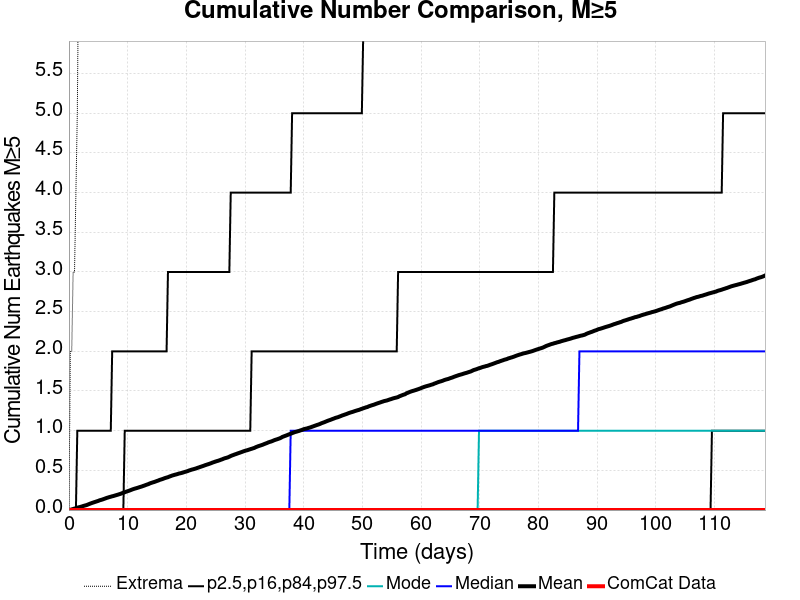

Data behind this chart, as committed beside it:
Time (days), ComCat Data, Simulation Mean, Simulation Median, Simulation Mode, Simulation Minimum, Simulation Maximum, 2.5 %-ile, 16 %-ile, 84 %-ile, 97.5 %-ile
0.0, 0.0, 0.0, 0.0, 0.0, 0.0, 0.0, 0.0, 0.0, 0.0, 0.0
0.2377, 0.0, 0.0034, 0.0, 0.0, 0.0, 2.0, 0.0, 0.0, 0.0, 0.0
0.4754, 0.0, 0.008, 0.0, 0.0, 0.0, 2.0, 0.0, 0.0, 0.0, 0.0
0.7132, 0.0, 0.0135, 0.0, 0.0, 0.0, 3.0, 0.0, 0.0, 0.0, 0.0
0.9509, 0.0, 0.0187, 0.0, 0.0, 0.0, 3.0, 0.0, 0.0, 0.0, 0.0
1.189, 0.0, 0.0233, 0.0, 0.0, 0.0, 4.0, 0.0, 0.0, 0.0, 0.0
1.426, 0.0, 0.03, 0.0, 0.0, 0.0, 5.0, 0.0, 0.0, 0.0, 1.0
1.664, 0.0, 0.0344, 0.0, 0.0, 0.0, 7.0, 0.0, 0.0, 0.0, 1.0
1.902, 0.0, 0.0387, 0.0, 0.0, 0.0, 7.0, 0.0, 0.0, 0.0, 1.0
2.14, 0.0, 0.0438, 0.0, 0.0, 0.0, 9.0, 0.0, 0.0, 0.0, 1.0
2.377, 0.0, 0.0497, 0.0, 0.0, 0.0, 9.0, 0.0, 0.0, 0.0, 1.0
2.615, 0.0, 0.0551, 0.0, 0.0, 0.0, 9.0, 0.0, 0.0, 0.0, 1.0
2.853, 0.0, 0.0595, 0.0, 0.0, 0.0, 9.0, 0.0, 0.0, 0.0, 1.0
3.09, 0.0, 0.0652, 0.0, 0.0, 0.0, 10.0, 0.0, 0.0, 0.0, 1.0
3.328, 0.0, 0.0724, 0.0, 0.0, 0.0, 10.0, 0.0, 0.0, 0.0, 1.0
3.566, 0.0, 0.0797, 0.0, 0.0, 0.0, 10.0, 0.0, 0.0, 0.0, 1.0
3.804, 0.0, 0.086, 0.0, 0.0, 0.0, 11.0, 0.0, 0.0, 0.0, 1.0
4.041, 0.0, 0.0924, 0.0, 0.0, 0.0, 11.0, 0.0, 0.0, 0.0, 1.0
4.279, 0.0, 0.0984, 0.0, 0.0, 0.0, 13.0, 0.0, 0.0, 0.0, 1.0
4.517, 0.0, 0.1038, 0.0, 0.0, 0.0, 13.0, 0.0, 0.0, 0.0, 1.0
4.754, 0.0, 0.1102, 0.0, 0.0, 0.0, 13.0, 0.0, 0.0, 0.0, 1.0
4.992, 0.0, 0.1153, 0.0, 0.0, 0.0, 13.0, 0.0, 0.0, 0.0, 1.0
5.23, 0.0, 0.1232, 0.0, 0.0, 0.0, 13.0, 0.0, 0.0, 0.0, 1.0
5.468, 0.0, 0.1278, 0.0, 0.0, 0.0, 14.0, 0.0, 0.0, 0.0, 1.0
5.705, 0.0, 0.1332, 0.0, 0.0, 0.0, 14.0, 0.0, 0.0, 0.0, 1.0
5.943, 0.0, 0.1396, 0.0, 0.0, 0.0, 14.0, 0.0, 0.0, 0.0, 1.0
6.181, 0.0, 0.1459, 0.0, 0.0, 0.0, 23.0, 0.0, 0.0, 0.0, 1.0
6.419, 0.0, 0.1524, 0.0, 0.0, 0.0, 23.0, 0.0, 0.0, 0.0, 1.0
6.656, 0.0, 0.158, 0.0, 0.0, 0.0, 24.0, 0.0, 0.0, 0.0, 1.0
6.894, 0.0, 0.1634, 0.0, 0.0, 0.0, 26.0, 0.0, 0.0, 0.0, 1.0
7.132, 0.0, 0.1684, 0.0, 0.0, 0.0, 27.0, 0.0, 0.0, 0.0, 1.0
7.369, 0.0, 0.1734, 0.0, 0.0, 0.0, 29.0, 0.0, 0.0, 0.0, 2.0
7.607, 0.0, 0.1776, 0.0, 0.0, 0.0, 30.0, 0.0, 0.0, 0.0, 2.0
7.845, 0.0, 0.1834, 0.0, 0.0, 0.0, 30.0, 0.0, 0.0, 0.0, 2.0
8.083, 0.0, 0.1883, 0.0, 0.0, 0.0, 31.0, 0.0, 0.0, 0.0, 2.0
8.32, 0.0, 0.1936, 0.0, 0.0, 0.0, 31.0, 0.0, 0.0, 0.0, 2.0
8.558, 0.0, 0.1993, 0.0, 0.0, 0.0, 32.0, 0.0, 0.0, 0.0, 2.0
8.796, 0.0, 0.2046, 0.0, 0.0, 0.0, 32.0, 0.0, 0.0, 0.0, 2.0
9.034, 0.0, 0.2122, 0.0, 0.0, 0.0, 32.0, 0.0, 0.0, 0.0, 2.0
9.271, 0.0, 0.218, 0.0, 0.0, 0.0, 32.0, 0.0, 0.0, 0.0, 2.0
9.509, 0.0, 0.2242, 0.0, 0.0, 0.0, 33.0, 0.0, 0.0, 1.0, 2.0
9.747, 0.0, 0.2312, 0.0, 0.0, 0.0, 34.0, 0.0, 0.0, 1.0, 2.0
9.984, 0.0, 0.2372, 0.0, 0.0, 0.0, 34.0, 0.0, 0.0, 1.0, 2.0
10.22, 0.0, 0.243, 0.0, 0.0, 0.0, 34.0, 0.0, 0.0, 1.0, 2.0
10.46, 0.0, 0.2497, 0.0, 0.0, 0.0, 34.0, 0.0, 0.0, 1.0, 2.0
10.7, 0.0, 0.2568, 0.0, 0.0, 0.0, 35.0, 0.0, 0.0, 1.0, 2.0
10.94, 0.0, 0.2634, 0.0, 0.0, 0.0, 35.0, 0.0, 0.0, 1.0, 2.0
11.17, 0.0, 0.2692, 0.0, 0.0, 0.0, 35.0, 0.0, 0.0, 1.0, 2.0
11.41, 0.0, 0.2741, 0.0, 0.0, 0.0, 35.0, 0.0, 0.0, 1.0, 2.0
11.65, 0.0, 0.2792, 0.0, 0.0, 0.0, 35.0, 0.0, 0.0, 1.0, 2.0
11.89, 0.0, 0.2848, 0.0, 0.0, 0.0, 35.0, 0.0, 0.0, 1.0, 2.0
12.12, 0.0, 0.2909, 0.0, 0.0, 0.0, 35.0, 0.0, 0.0, 1.0, 2.0
12.36, 0.0, 0.2956, 0.0, 0.0, 0.0, 35.0, 0.0, 0.0, 1.0, 2.0
12.6, 0.0, 0.3024, 0.0, 0.0, 0.0, 35.0, 0.0, 0.0, 1.0, 2.0
12.84, 0.0, 0.3082, 0.0, 0.0, 0.0, 35.0, 0.0, 0.0, 1.0, 2.0
13.07, 0.0, 0.3151, 0.0, 0.0, 0.0, 35.0, 0.0, 0.0, 1.0, 2.0
13.31, 0.0, 0.3215, 0.0, 0.0, 0.0, 35.0, 0.0, 0.0, 1.0, 2.0
13.55, 0.0, 0.3274, 0.0, 0.0, 0.0, 35.0, 0.0, 0.0, 1.0, 2.0
13.79, 0.0, 0.3358, 0.0, 0.0, 0.0, 35.0, 0.0, 0.0, 1.0, 2.0
14.03, 0.0, 0.3422, 0.0, 0.0, 0.0, 35.0, 0.0, 0.0, 1.0, 2.0
... 440 more rows
